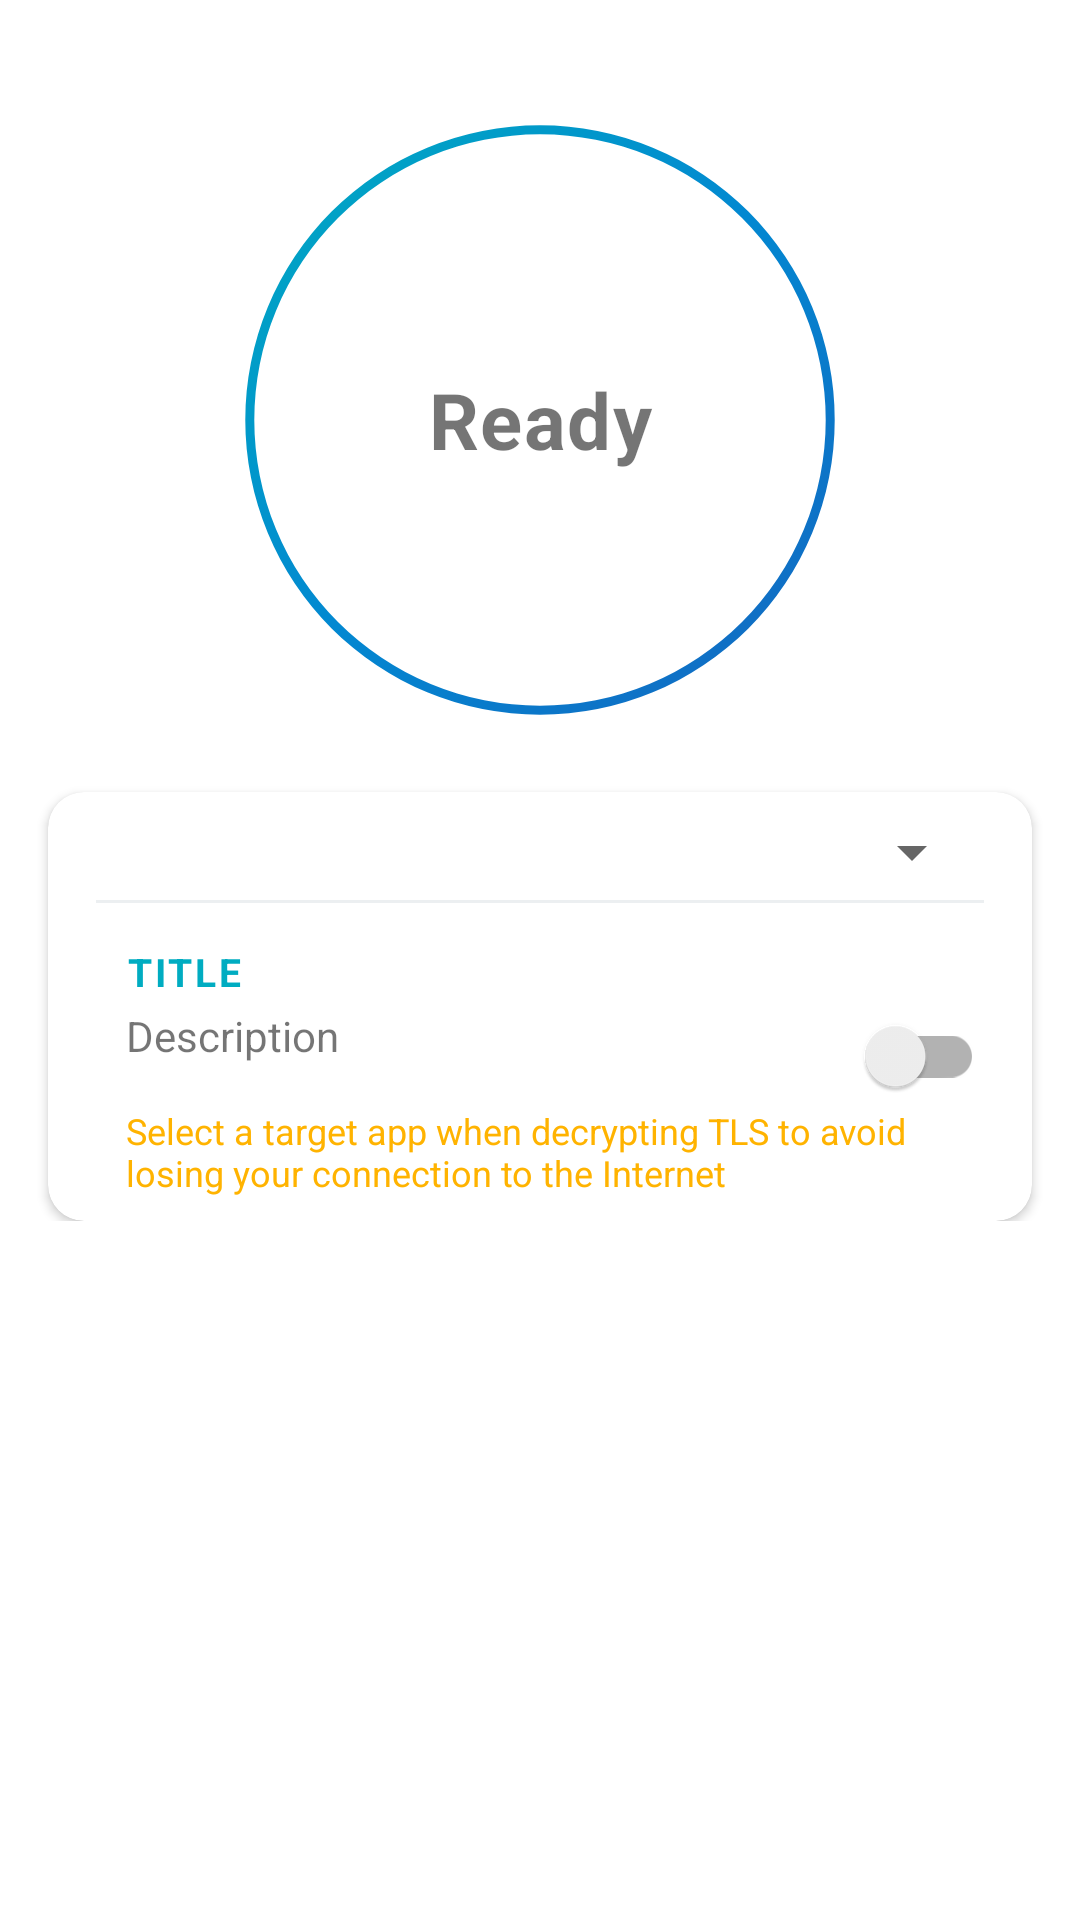

The Android layout XML behind this screen, and the referenced resources:
<!-- AndroidManifest.xml: application theme AppTheme -->
<!-- res/layout/status.xml -->
<?xml version="1.0" encoding="utf-8"?>
<ScrollView
    xmlns:android="http://schemas.android.com/apk/res/android"
    xmlns:app="http://schemas.android.com/apk/res-auto"
    xmlns:tools="http://schemas.android.com/tools"

    android:layout_height="wrap_content"
    android:layout_width="match_parent"
    android:orientation="vertical">

    <androidx.constraintlayout.widget.ConstraintLayout
        android:id="@+id/main_screen"
        android:layout_width="match_parent"
        android:layout_height="wrap_content"
        android:paddingBottom="24dp"
        tools:context="com.emanuelef.remote_capture.activities.MainActivity">

        <TextView
            android:id="@+id/status_view"
            android:layout_width="200dp"
            android:layout_height="200dp"
            android:layout_marginTop="40dp"
            android:background="@drawable/rounded_bg"
            android:gravity="center"
            android:text="@string/ready"
            android:textSize="26sp"
            android:textStyle="bold"
            android:letterSpacing="0.02"
            android:focusable="false"
            app:layout_constraintEnd_toEndOf="parent"
            app:layout_constraintHorizontal_bias="0.5"
            app:layout_constraintStart_toStartOf="parent"
            app:layout_constraintTop_toTopOf="parent" />

        <LinearLayout
            android:id="@+id/collector_info_layout"
            android:orientation="horizontal"
            android:layout_width="wrap_content"
            android:layout_height="wrap_content"
            android:layout_marginTop="16dp"
            android:gravity="center"
            android:visibility="gone"
            app:layout_constraintEnd_toEndOf="parent"
            app:layout_constraintStart_toStartOf="parent"
            app:layout_constraintTop_toBottomOf="@id/status_view">

            <TextView
                android:id="@+id/collector_info_text"
                android:layout_width="wrap_content"
                android:layout_height="wrap_content"
                android:autoLink="web"
                android:textSize="13sp"
                tools:text="Collector Info" />

            <ImageView
                android:id="@+id/collector_info_icon"
                android:adjustViewBounds="false"
                android:layout_width="20dp"
                android:layout_height="match_parent"
                android:layout_marginVertical="1dp"
                android:layout_marginHorizontal="4dp"
                tools:src="@drawable/ic_apps"
                tools:tint="?attr/colorAccent" />
        </LinearLayout>

        <TextView
            android:id="@+id/interface_info"
            android:layout_width="wrap_content"
            android:layout_height="wrap_content"
            android:layout_marginTop="8dp"
            android:gravity="center"
            android:textSize="13sp"
            android:textColor="@color/lightGray"
            tools:text="Capturing from eth0..."
            tools:visibility="gone"
            app:layout_constraintEnd_toEndOf="parent"
            app:layout_constraintStart_toStartOf="parent"
            app:layout_constraintTop_toBottomOf="@id/collector_info_layout" />

        
        <com.google.android.material.card.MaterialCardView
            android:id="@+id/quick_settings_card"
            android:layout_width="match_parent"
            android:layout_height="wrap_content"
            android:layout_marginHorizontal="16dp"
            android:layout_marginTop="24dp"
            app:cardCornerRadius="12dp"
            app:cardElevation="2dp"
            app:layout_constraintTop_toBottomOf="@id/status_view"
            app:layout_constraintStart_toStartOf="parent"
            app:layout_constraintEnd_toEndOf="parent">

            <LinearLayout
                android:id="@+id/quick_settings"
                android:layout_width="match_parent"
                android:layout_height="wrap_content"
                android:orientation="vertical"
                android:paddingHorizontal="16dp"
                android:paddingTop="8dp"
                android:paddingBottom="8dp">

                <androidx.appcompat.widget.AppCompatSpinner
                    android:id="@+id/dump_mode_spinner"
                    android:layout_width="match_parent"
                    android:layout_height="wrap_content"
                    android:spinnerMode="dialog"
                    tools:listitem="@layout/quick_settings_item"
                    android:prompt="@string/traffic_dump"/>

                <View
                    android:layout_width="match_parent"
                    android:layout_height="1dp"
                    android:layout_marginVertical="4dp"
                    android:background="@color/sectionDivider" />

                <RelativeLayout
                    android:layout_width="match_parent"
                    android:layout_height="match_parent">

                    <include
                        android:id="@+id/app_filter_text"
                        layout="@layout/quick_settings_item"
                        android:layout_width="match_parent"
                        android:layout_height="wrap_content"
                        android:layout_marginEnd="50dp" />

                    <androidx.appcompat.widget.SwitchCompat
                        android:id="@+id/app_filter_switch"
                        android:layout_width="match_parent"
                        android:layout_height="wrap_content"
                        android:layout_centerInParent="true" />

                    <TextView
                        android:id="@+id/app_filter_root_decryption_warning"
                        android:layout_width="wrap_content"
                        android:layout_height="wrap_content"
                        android:layout_below="@id/app_filter_text"
                        android:paddingHorizontal="10dp"
                        android:layout_marginTop="4dp"
                        android:text="@string/decryption_no_filter_warn"
                        android:textColor="@color/warning"
                        android:textSize="12sp" />
                </RelativeLayout>
            </LinearLayout>
        </com.google.android.material.card.MaterialCardView>

    </androidx.constraintlayout.widget.ConstraintLayout>
</ScrollView>
<!-- res/layout/quick_settings_item.xml (included above) -->
<?xml version="1.0" encoding="utf-8"?>
<LinearLayout
    xmlns:android="http://schemas.android.com/apk/res/android"
    xmlns:tools="http://schemas.android.com/tools"
    android:layout_width="match_parent"
    android:layout_height="wrap_content"
    android:layout_marginBottom="2dp"
    android:layout_marginTop="2dp"
    android:paddingVertical="10dp"
    android:paddingHorizontal="10dp"
    android:orientation="vertical">

    <TextView
        android:id="@+id/title"
        android:theme="@style/QuickSettings.Title"
        tools:text="Title"
        android:layout_width="wrap_content"
        android:layout_marginBottom="3dp"
        android:layout_height="wrap_content"/>

    <LinearLayout
        android:orientation="horizontal"
        android:layout_width="match_parent"
        android:layout_height="wrap_content"
        android:gravity="center_vertical">

        <ImageView
            android:id="@+id/icon"
            android:visibility="gone"
            android:adjustViewBounds="false"
            android:layout_width="20dp"
            android:layout_height="match_parent"
            android:layout_marginVertical="1dp"
            android:layout_marginEnd="6dp"
            tools:src="@drawable/ic_apps"
            tools:tint="?attr/colorAccent" />

        <TextView
            android:id="@+id/description"
            tools:text="Description"
            android:layout_width="0dp"
            android:layout_weight="1"
            android:textSize="14sp"
            android:layout_height="wrap_content"/>
    </LinearLayout>
</LinearLayout>
<!-- resources referenced by this layout -->
<resources>
  <color name="lightGray">#B0BEC5</color>
  <color name="sectionDivider">#ECEFF1</color>
  <color name="warning">#FFB300</color>
  <!-- drawable rounded_bg (drawable) -->
  <?xml version="1.0" encoding="UTF-8"?>
  <shape xmlns:android="http://schemas.android.com/apk/res/android"
      android:shape="ring"
      android:innerRadiusRatio="2.1"
      android:thickness="3dp"
      android:useLevel="false" >
  
      <gradient
          android:angle="135"
          android:startColor="#1565C0"
          android:centerColor="#0288D1"
          android:endColor="#00ACC1"
          android:type="linear" />
  </shape>
  <string name="decryption_no_filter_warn">Select a target app when decrypting TLS to avoid losing your connection to the Internet</string>
  <string name="ready">Ready</string>
  <string name="traffic_dump">Traffic dump</string>
  <style name="QuickSettings.Title" parent="AppTheme">
          <item name="android:textSize">13sp</item>
          <item name="android:textStyle">bold</item>
          <item name="android:textAllCaps">true</item>
          <item name="android:letterSpacing">0.08</item>
          <item name="android:textColor">@color/colorAccent</item>
      </style>
  <style name="AppTheme" parent="Base.AppTheme" />
  <color name="colorAccent">#00ACC1</color>
  <style name="Base.AppTheme" parent="Theme.MaterialComponents.DayNight.DarkActionBar">
          
          <item name="colorPrimary">@color/colorPrimary</item>
          <item name="colorPrimaryDark">@color/colorPrimaryDark</item>
          <item name="colorAccent">@color/colorAccent</item>
          <item name="android:windowAllowReturnTransitionOverlap">true</item>
          <item name="android:windowAllowEnterTransitionOverlap">true</item>
          <item name="alertDialogTheme">@style/AppAlertDialogTheme</item>
          <item name="actionBarStyle">@style/MyActionBar</item>
          <item name="materialCardViewStyle">@style/AppCardViewStyle</item>
      </style>
  <color name="colorPrimary">#1565C0</color>
  <color name="colorPrimaryDark">#003c8f</color>
  <style name="AppAlertDialogTheme" parent="Theme.MaterialComponents.DayNight.Dialog">
          <item name="colorPrimary">@color/colorAccent</item>
          <item name="windowMinWidthMajor">@android:dimen/dialog_min_width_major</item>
          <item name="windowMinWidthMinor">@android:dimen/dialog_min_width_minor</item>
      </style>
  <style name="MyActionBar" parent="@style/Widget.AppCompat.ActionBar.Solid">
          <item name="background">@color/colorActionBar</item>
          <item name="elevation">4dp</item>
      </style>
  <style name="AppCardViewStyle" parent="Widget.MaterialComponents.CardView">
          <item name="cardElevation">2dp</item>
          <item name="cardCornerRadius">12dp</item>
          <item name="contentPaddingLeft">0dp</item>
          <item name="contentPaddingTop">0dp</item>
          <item name="contentPaddingRight">0dp</item>
          <item name="contentPaddingBottom">0dp</item>
      </style>
  <color name="colorActionBar">#0D47A1</color>
</resources>
